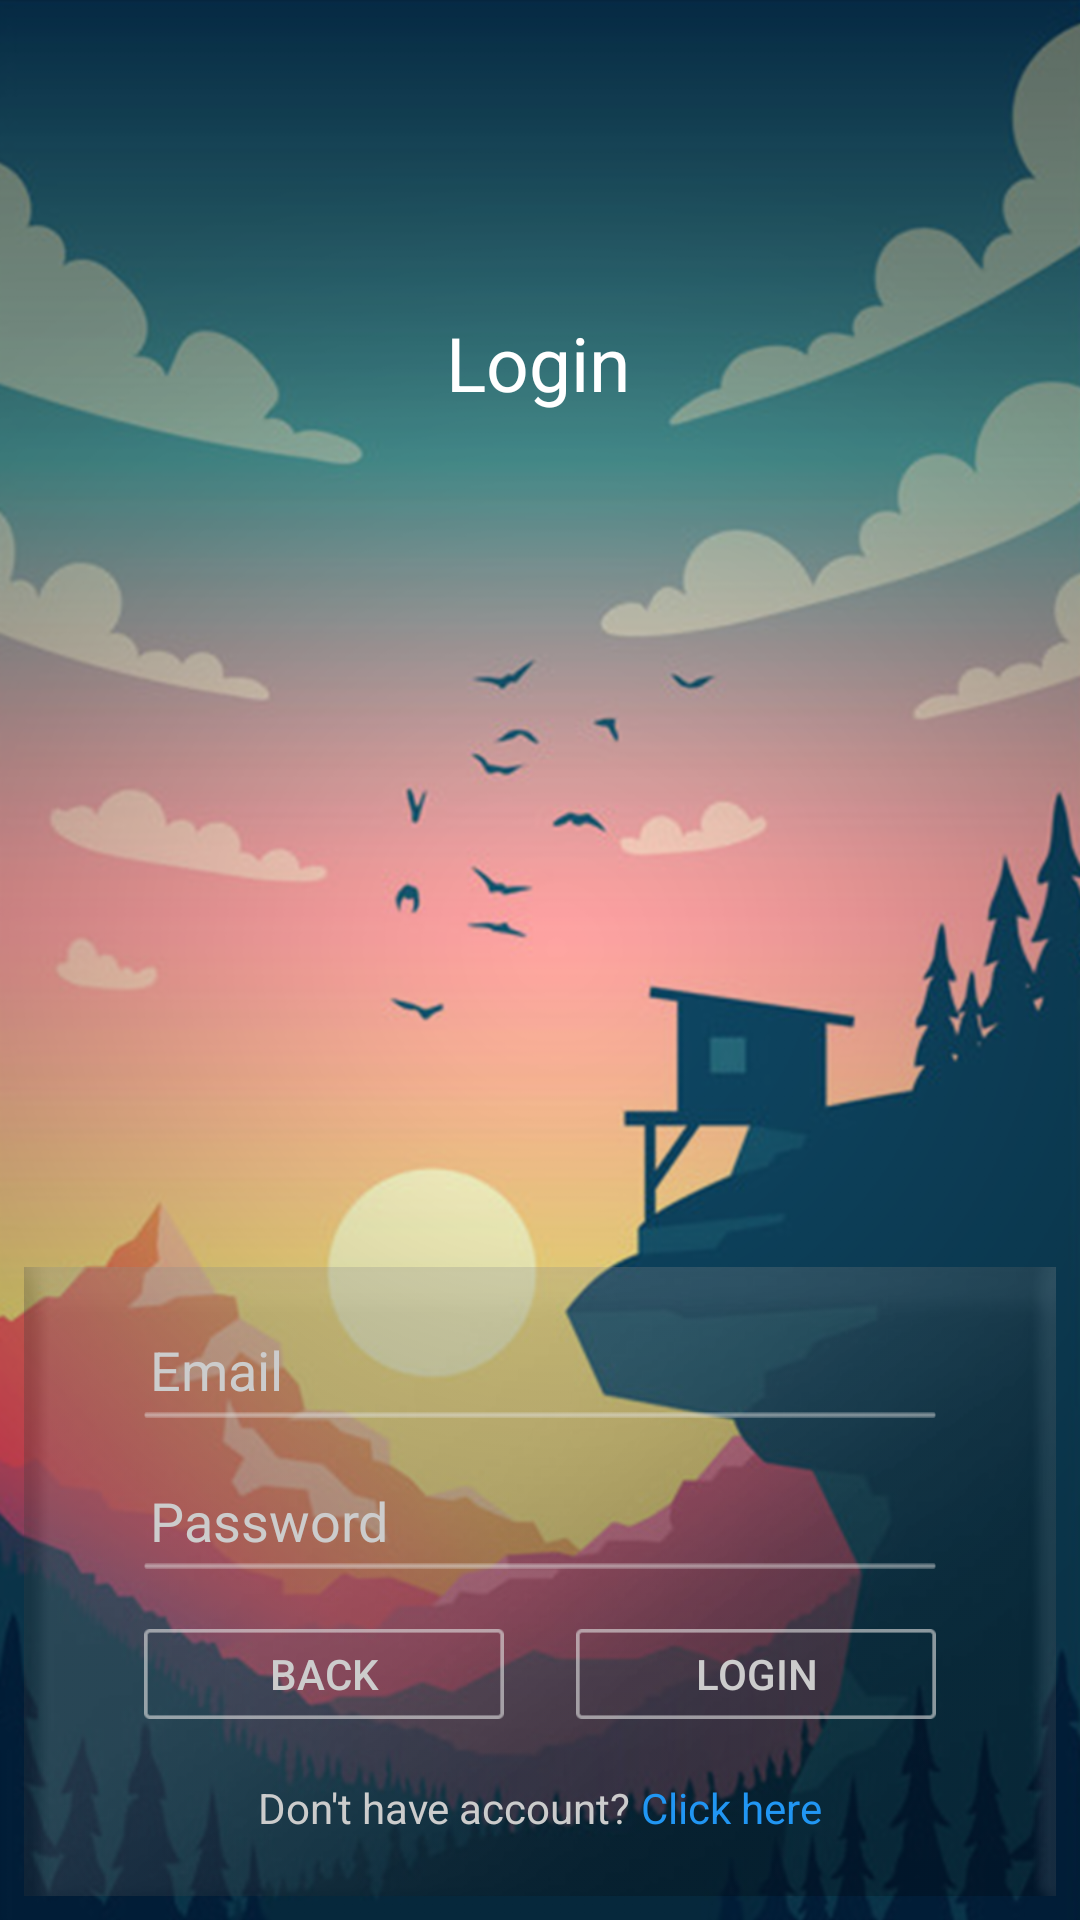

Reconstruct the res/layout file that produces this screen, plus the resources it refers to.
<!-- AndroidManifest.xml: application theme AppTheme -->
<!-- res/layout/fragment_login.xml -->
<?xml version="1.0" encoding="utf-8"?>
<android.support.constraint.ConstraintLayout
    xmlns:android="http://schemas.android.com/apk/res/android"
    xmlns:app="http://schemas.android.com/apk/res-auto"
    xmlns:tools="http://schemas.android.com/tools"
    android:layout_width="match_parent"
    android:layout_height="match_parent"
    tools:context=".loginsignup.fragments.LoginFragment"
    android:background="@drawable/morning"
    >


    <TextView
        android:id="@+id/textView2"
        android:layout_width="wrap_content"
        android:layout_height="wrap_content"
        android:layout_marginStart="8dp"
        android:layout_marginTop="104dp"
        android:layout_marginEnd="8dp"
        android:text="Login"
        android:textColor="@color/colorwhite"
        android:textSize="25sp"
        app:layout_constraintEnd_toEndOf="parent"
        app:layout_constraintHorizontal_bias="0.498"
        app:layout_constraintStart_toStartOf="parent"
        app:layout_constraintTop_toTopOf="parent" />


    <LinearLayout
        android:layout_width="match_parent"
        android:layout_height="wrap_content"
        android:layout_marginStart="8dp"
        android:layout_marginTop="328dp"
        android:layout_marginEnd="8dp"
        android:layout_marginBottom="8dp"
        android:orientation="vertical"
        android:padding="20dp"
        app:layout_constraintBottom_toBottomOf="parent"
        app:layout_constraintEnd_toEndOf="parent"
        app:layout_constraintHorizontal_bias="0.0"
        app:layout_constraintStart_toStartOf="parent"
        app:layout_constraintTop_toBottomOf="@+id/textView2"
        app:layout_constraintVertical_bias="1.0"
        android:background="@drawable/light"
        >

        <RelativeLayout
            android:layout_width="match_parent"
            android:layout_height="wrap_content">

            <LinearLayout
                android:id="@+id/user"
                android:layout_width="match_parent"
                android:layout_height="wrap_content"
                android:layout_marginLeft="20dp"
                android:layout_marginRight="20dp"
                android:orientation="horizontal"
                android:weightSum="6">

                <EditText
                    android:id="@+id/login_email"
                    android:layout_width="0dp"
                    android:layout_height="wrap_content"
                    android:layout_weight="6"
                    android:background="@android:color/transparent"
                    android:hint="Email"
                    android:textColor="@color/color_black"
                    android:textColorHint="@color/colorTransparentWhite"
                    android:padding="2dp"
                    android:nextFocusDown="@+id/login_password"
                    android:imeOptions="actionNext"
                    android:singleLine="true"
                    />

                <TextView
                    android:layout_width="wrap_content"
                    android:layout_height="wrap_content"
                    android:background="@drawable/ic_person"
                    android:layout_gravity="center"
                    />
            </LinearLayout>

            <LinearLayout
                android:layout_width="match_parent"
                android:layout_height="wrap_content"
                android:layout_below="@id/user"
                android:layout_marginLeft="20dp"
                android:layout_marginRight="20dp"
                android:background="@drawable/edittext_bg" />
        </RelativeLayout>

        <RelativeLayout
            android:layout_width="match_parent"
            android:layout_height="wrap_content"
            android:layout_marginTop="20dp">

            <LinearLayout
                android:id="@+id/pass"
                android:layout_width="match_parent"
                android:layout_height="wrap_content"
                android:layout_marginLeft="20dp"
                android:layout_marginRight="20dp"
                android:orientation="horizontal"
                android:weightSum="6">

                <EditText
                    android:id="@+id/login_password"
                    android:layout_width="0dp"
                    android:layout_height="wrap_content"
                    android:layout_weight="6"
                    android:background="@android:color/transparent"
                    android:hint="Password"
                    android:imeOptions="actionDone"
                    android:singleLine="true"
                    android:textColor="@color/color_black"
                    android:textColorHint="@color/colorTransparentWhite"
                    android:padding="2dp"
                    />

                <TextView
                    android:layout_width="wrap_content"
                    android:layout_height="wrap_content"
                    android:background="@drawable/ic_lock"
                    android:layout_gravity="center"
                    />
            </LinearLayout>

            <LinearLayout
                android:layout_width="match_parent"
                android:layout_height="wrap_content"
                android:layout_below="@id/pass"
                android:layout_marginLeft="20dp"
                android:layout_marginRight="20dp"
                android:background="@drawable/edittext_bg" />
        </RelativeLayout>


        <RelativeLayout
            android:layout_width="match_parent"
            android:layout_height="wrap_content"
            android:layout_marginTop="20dp">

            <Button
                android:layout_width="120dp"
                android:layout_height="30dp"
                android:layout_alignParentStart="true"
                android:layout_marginStart="20dp"
                android:background="@drawable/rectangle"
                android:text="Back"
                android:textColor="@color/colorTransparentWhite" />

            <Button
                android:id="@+id/btn_login"
                android:layout_width="120dp"
                android:layout_height="30dp"
                android:layout_alignParentEnd="true"
                android:layout_marginEnd="20dp"
                android:background="@drawable/rectangle"
                android:text="Login"
                android:textColor="@color/colorTransparentWhite" />

        </RelativeLayout>

        <LinearLayout
            android:layout_width="wrap_content"
            android:layout_height="wrap_content"
            android:layout_gravity="center"
            android:layout_marginTop="20dp"
            >

            <TextView
                android:layout_width="wrap_content"
                android:layout_height="wrap_content"
                android:text="Don't have account? "
                android:textColor="@color/colorTransparentWhite"
                />
            <TextView
                android:id="@+id/goto_signup"
                android:layout_width="wrap_content"
                android:layout_height="wrap_content"
                android:text="Click here"
                android:textColor="@color/colorSky"
                />
        </LinearLayout>

    </LinearLayout>

</android.support.constraint.ConstraintLayout>
<!-- resources referenced by this layout -->
<resources>
  <color name="colorSky">#2196F3</color>
  <color name="colorTransparentWhite">#cccccc</color>
  <color name="color_black">#000000</color>
  <color name="colorwhite">#FFFFFF</color>
  <!-- drawable edittext_bg: png bitmap (drawable-hdpi, 148 bytes) -->
  <!-- drawable light: png bitmap (drawable-hdpi, 32184 bytes) -->
  <!-- drawable morning: png bitmap (drawable-hdpi, 781644 bytes) -->
  <!-- drawable rectangle: png bitmap (drawable-hdpi, 473 bytes) -->
  <style name="AppTheme" parent="Theme.AppCompat.Light.NoActionBar">
          
          <item name="colorPrimary">@color/colorPrimary</item>
          <item name="colorPrimaryDark">@color/colorPrimaryDark</item>
          <item name="colorAccent">@color/colorAccent</item>
      </style>
  <color name="colorPrimary">#0F81D0</color>
  <color name="colorPrimaryDark">#0B64A2</color>
  <color name="colorAccent">#535151</color>
</resources>
